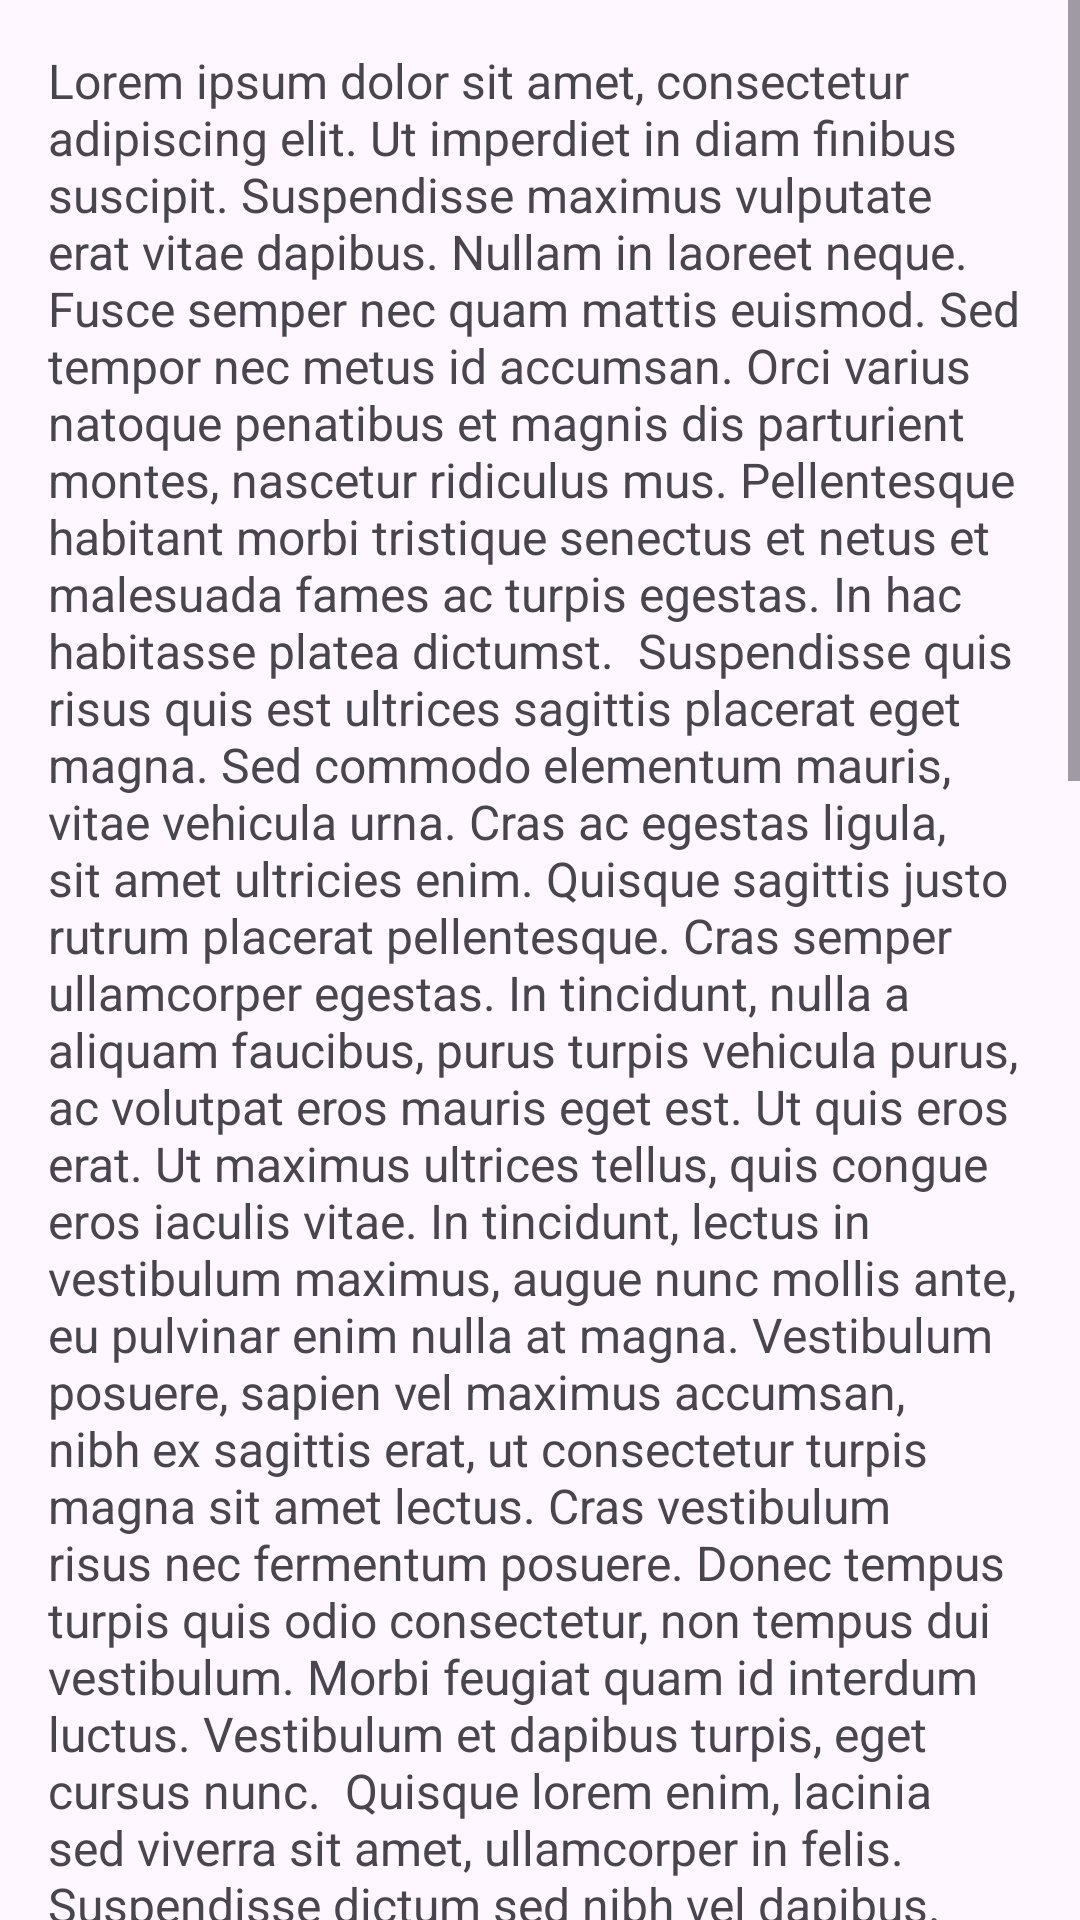

Here is an Android app screen rendered from its layout file. Give the layout XML and the strings, colors and styles it references.
<!-- AndroidManifest.xml: application theme Theme.Components -->
<!-- res/layout/termos_de_uso.xml -->
<?xml version="1.0" encoding="utf-8"?>

<LinearLayout xmlns:android="http://schemas.android.com/apk/res/android"
    xmlns:app="http://schemas.android.com/apk/res-auto"
    xmlns:tools="http://schemas.android.com/tools"
    android:layout_width="match_parent"
    android:layout_height="match_parent"
    android:orientation="vertical"
    tools:context=".TermosDeUso">

    <ScrollView
        xmlns:android="http://schemas.android.com/apk/res/android"
        android:layout_width="match_parent"
        android:layout_height="wrap_content">

        <TextView
            android:layout_width="match_parent"
            android:layout_height="wrap_content"
            android:text="Lorem ipsum dolor sit amet, consectetur adipiscing elit. Ut imperdiet in diam finibus suscipit. Suspendisse maximus vulputate erat vitae dapibus. Nullam in laoreet neque. Fusce semper nec quam mattis euismod. Sed tempor nec metus id accumsan. Orci varius natoque penatibus et magnis dis parturient montes, nascetur ridiculus mus. Pellentesque habitant morbi tristique senectus et netus et malesuada fames ac turpis egestas. In hac habitasse platea dictumst.

Suspendisse quis risus quis est ultrices sagittis placerat eget magna. Sed commodo elementum mauris, vitae vehicula urna. Cras ac egestas ligula, sit amet ultricies enim. Quisque sagittis justo rutrum placerat pellentesque. Cras semper ullamcorper egestas. In tincidunt, nulla a aliquam faucibus, purus turpis vehicula purus, ac volutpat eros mauris eget est. Ut quis eros erat. Ut maximus ultrices tellus, quis congue eros iaculis vitae. In tincidunt, lectus in vestibulum maximus, augue nunc mollis ante, eu pulvinar enim nulla at magna. Vestibulum posuere, sapien vel maximus accumsan, nibh ex sagittis erat, ut consectetur turpis magna sit amet lectus. Cras vestibulum risus nec fermentum posuere. Donec tempus turpis quis odio consectetur, non tempus dui vestibulum. Morbi feugiat quam id interdum luctus. Vestibulum et dapibus turpis, eget cursus nunc.

Quisque lorem enim, lacinia sed viverra sit amet, ullamcorper in felis. Suspendisse dictum sed nibh vel dapibus. Phasellus euismod, odio non dictum dictum, metus metus auctor leo, sit amet maximus est ipsum et purus. Nunc sagittis eros et lacus faucibus accumsan. Cras non commodo neque. Fusce eget euismod dui. Quisque tempus libero et nisi aliquet pharetra. In eget fringilla ligula, sed tempus tellus. Vestibulum est augue, tincidunt ac dictum ac, maximus ac est. Praesent vestibulum id arcu quis ullamcorper. Suspendisse mattis, justo scelerisque congue sagittis, erat metus tempor sapien, vel viverra odio elit et neque. Ut tortor dui, gravida eget consequat eget, semper id massa. Quisque sagittis at est non feugiat. Mauris nunc elit, sodales sed dolor vel, ullamcorper semper ipsum. Praesent vel porttitor sem. Suspendisse vulputate fringilla sem non consectetur.

In vehicula turpis sit amet ultricies molestie. Proin tristique, erat sit amet iaculis tempus, turpis nulla blandit mauris, in placerat dui neque a neque. Curabitur ultricies tortor lorem, vitae congue enim sollicitudin eget. Donec iaculis dolor nec felis iaculis, sit amet consequat massa hendrerit. Curabitur pulvinar arcu est, et aliquet nisi ullamcorper in. Fusce imperdiet semper est vitae hendrerit. Vestibulum mollis turpis vel magna bibendum cursus. Cras et posuere eros. Nunc vel augue mi.

Aliquam erat volutpat. Aenean sed eleifend ipsum. Vivamus sit amet sapien ut justo porta tincidunt id vitae ante. Aliquam eu ipsum convallis, ultricies justo a, molestie sapien. Cras lobortis ligula eu leo rutrum, id scelerisque nulla placerat. Cras urna enim, suscipit in justo a, vehicula egestas enim. Aliquam consectetur leo sed libero ultricies condimentum. Suspendisse tellus dolor, aliquam viverra volutpat nec, egestas non erat. Sed eget est quis enim lacinia finibus. Praesent eget ligula tristique, vestibulum lorem ac, pretium tortor. Cras tempus sollicitudin risus, feugiat vehicula sapien tempus sit amet. Morbi vulputate ipsum at felis scelerisque convallis. Etiam sed tortor lacinia, tincidunt neque eget, pulvinar tortor. Nam euismod orci ac justo mattis, ut ultrices lectus pulvinar."
            android:textSize="16sp"
            android:padding="16dp" />
    </ScrollView>

</LinearLayout>
<!-- resources referenced by this layout -->
<resources>
  <style name="Theme.Components" parent="Base.Theme.Components" />
  <style name="Base.Theme.Components" parent="Theme.Material3.DayNight.NoActionBar">
          
          
      </style>
</resources>
